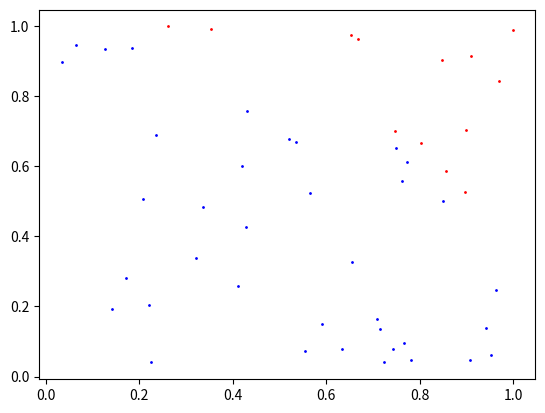

Write the Python code that produced this figure.
import numpy as np
import matplotlib.pyplot as plt

# Generating uniform random number in the interval [A,B]
# A = 0
# B = 1
# u = np.random.rand()
# x = (B-A)*u + A
#
# # Changing the seed
# print("Setting the seed as 3")
# np.random.seed(seed=3)
# print(np.random.rand())
# print(np.random.rand())
# print(np.random.rand())
# print(np.random.rand())
# print("Setting the seed back to 3 again")
# np.random.seed(seed=3)
# print(np.random.rand())
# print(np.random.rand())
# print(np.random.rand())
# print(np.random.rand())
#
# # Simulate coin toss
# u = np.random.rand()
# if u < 0.5:
#     print("Heads")
# else:
#     print("Tails")
#
#
# Bernoulli and Multinoulli
# u = np.random.rand()
# p_success = 0.7
# if u < p_success:
#     print("Success")
# else:
#     print("Failure")

# Draw 3 balls with replacement
# no_red = 2.0
# no_blue = 4.0
# total = no_red + no_blue
# n_draws = 3
# for i in range(n_draws):
#     u = np.random.rand()
#     if u < (no_red/total):
#         print("Red")
#     else:
#         print("Blue")
#
# no_red = 2.0
# no_blue = 4.0
# no_green = 4.0
# total = no_red + no_blue + no_green
# no_draws = 3
# for i in range(no_draws):
#     u = np.random.rand()
#     if u < (no_red/total):
#         print("Red")
#     elif u < ((no_red+no_blue)/total):
#         print("Blue")
#     else:
#         print("Green")
#
# Binomial and multinomial
# n = 100
# p_success = 0.2
# no_success = 0
# for i in range(n):
#     u = np.random.rand()
#     if u < p_success:
#         no_success += 1
#     print("Number of success is %d" % no_success)
#
#
# # Draw 2 balls without replacement
# # Both number of balls and probabilities change after each draw
# no_red = 6.0
# no_blue = 5.0
# no_draw = 3
# for i in range(no_draw):
#     total = no_red + no_blue
#     u = np.random.rand()
#     if u < (no_red/total):
#         print("Red")
#         no_red -= 1
#     else:
#         print("Blue")
#         no_blue -= 1
#
#
# # # Drawing from standard Normal
# s = np.random.randn()
# # # Drawing from Gaussian distribution with mean mu and variance sigma
# sigma = 1.2
# mu = 5.2
# g = np.array([sigma * np.random.randn() + mu for i in range(1000)])
# print("Mean:%f and std:%f" % (np.mean(g), np.std(g)))
# #
# x = np.zeros(1000)
# for i in range(1000):
#     S = 0
#     for j in range(12):
#         S += np.random.rand()
#         z = S - 6  # standard normal
#     x[i] = sigma * z + mu
# print("Mean:%f and std: %f" % (np.mean(x), np.std(x)))
#
#
#Monte Carlo Experiment
N = 50
cnt = 0
x_in = []
y_in = []
x_out = []
y_out = []
for i in range(N):
    x = np.random.rand()
    y = np.random.rand()
    if (x**2 + y**2) < 1:
        cnt += 1
        x_in.append(x)
        y_in.append(y)
    else:
        x_out.append(x)
        y_out.append(y)

print("Estimate for pi is %f" % (4*(float(cnt)/float(N))))

plt.figure()
plt.scatter(np.array(x_in), np.array(y_in), c='b', s=1)
plt.scatter(np.array(x_out), np.array(y_out), c='r', s=1)
plt.savefig('monte.png')
